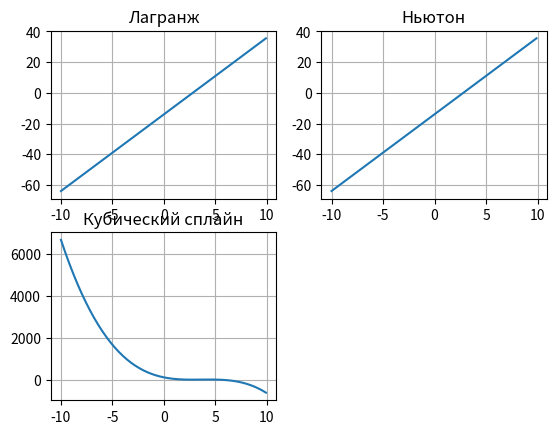

This figure's Python source:
import numpy as np
import matplotlib.pyplot as plt
from scipy import interpolate


def lagrange_polynomial(x, y, need_to_calc, var_x = 2.5):
    try:
        newX = x.copy()
        newY = y.copy()
        if len(newX) == len(newY):
            polynoms = []
            values = []
            L = ''
            for i in range(len(newX)):
                li = ''
                for j in range(len(newX)):
                    if i != j:
                        li += '(x - {}) / ({} - {}) * '\
                            .format(newX[j], newX[i], newX[j])
                li = li[0:len(li) - 3]
                print('Полином l{}({}) = {}'.format(i, newX[i], li))
                polynoms.append(li)
            for i in range(len(newY)):
                L += '{} * {} + '.format(newY[i], polynoms[i])
            L = L[0:len(L)-3]
            print('Многочлен по Лагранжу:', L, sep='\n')
            for value in need_to_calc:
                x = value
                values.append(eval(L))
            x = var_x
            print('Значение F({}) = {}'.format(var_x, eval(L)))
            return np.array(values)
    except Exception as e:
        return None


def cubic_spline(x, y, need_to_calc):
    tck = interpolate.splrep(x, y)
    return interpolate.splev(need_to_calc, tck)


def newton_polynomial(x, y, need_to_calc):
    try:
       newX = x.copy().astype(float)
       newY = y.copy().astype(float)
       n = len(newX)
       a = []
       for i in range(n):
           a.append(newY[i])
       for j in range(1, n):
           for i in range(n-1, j-1, -1):
               a[i] = float(a[i]-a[i-1])/float(newX[i]-newX[i-j])
       #return np.array(a) # return an array of coefficient
       n = len(a) - 1
       temp = a[n]
       for i in range(n - 1, -1, -1):
           temp = temp * (need_to_calc - newX[i]) + a[i]
       return temp
    except Exception as e:
            return None


if __name__ == '__main__':
    x = np.array([2, 3, 4])
    y = np.array([-4, 1, 6])
    cubic_spline_x = np.array([2, 3, 4, 5])
    cubic_spline_y = np.array([4, -1, 4, 3])
    x_axes = list(np.arange(-10, 10, 0.1))
    print('Лагранж'.format(x_axes))
    y_lagrange = lagrange_polynomial(x, y, x_axes)
    y_newton = newton_polynomial(x, y, x_axes)
    y_spline = cubic_spline(cubic_spline_x, cubic_spline_y, x_axes)
    plt.subplot(221)
    plt.plot(x_axes, y_lagrange)
    plt.grid(True)
    plt.title('Лагранж')
    plt.subplot(222)
    plt.plot(x_axes, y_newton)
    plt.grid(True)
    plt.title('Ньютон')
    plt.subplot(223)
    plt.plot(x_axes, y_spline)
    plt.grid(True)
    plt.title('Кубический сплайн')
    #plt.savefig('demo.png', bbox_inches='tight')
    plt.show()



